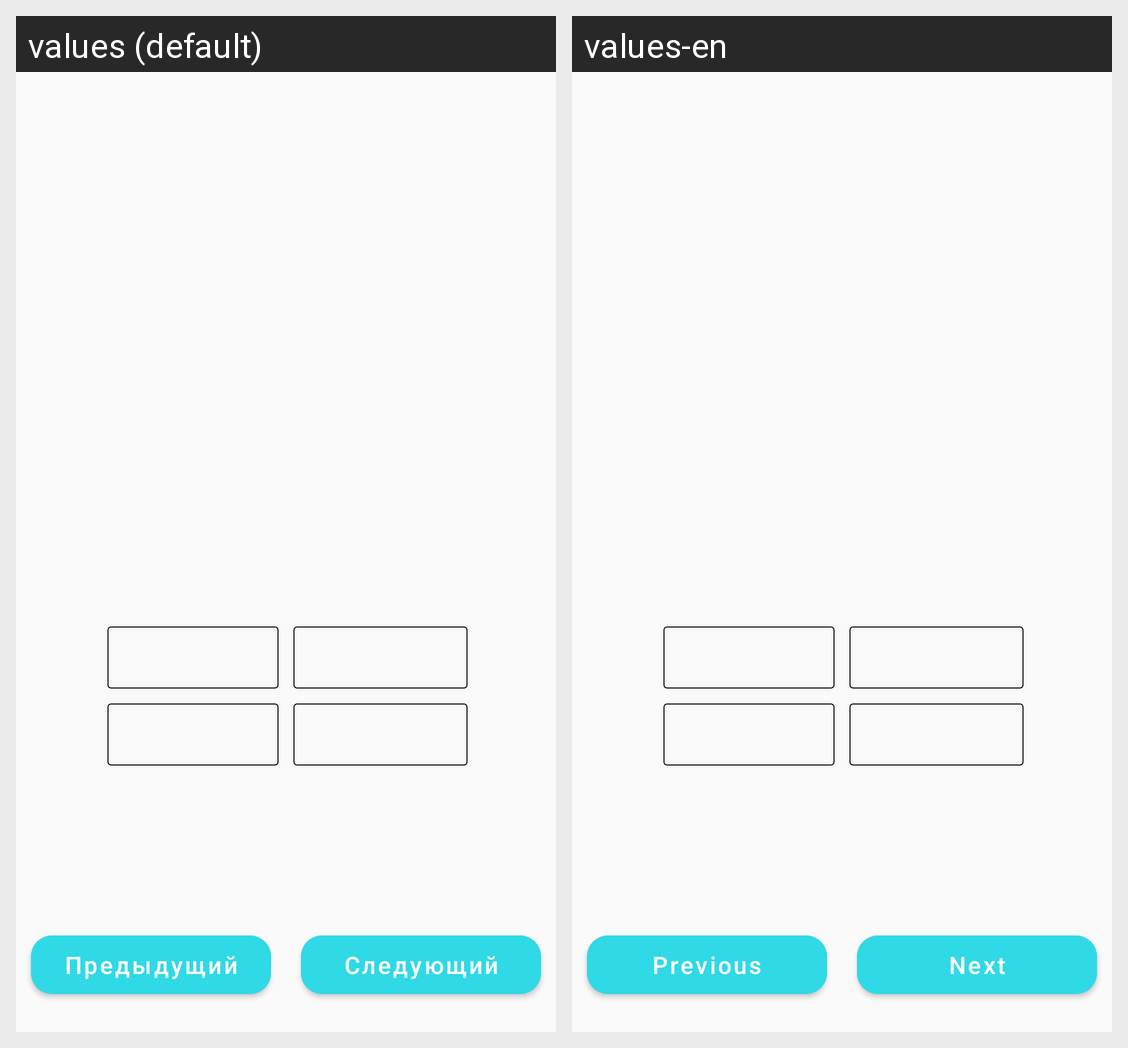

Translations of the strings shown on this Android screen, per locale in the grid:
Android screen res/layout/fragment_picture_play_game_answering.xml rendered under 2 locales, left to right: values (default), values-en. Device: Nexus 5 (rendered at 1080×1920; each locale shown at half size, 540×960, under a caption strip naming it); theme Theme.Intellect_memort.
Strings drawn on this screen, with the default value and each locale's value (text and hints the layout hard-codes, and strings that could not be matched under every locale, appear in the picture but are not listed):

picture_pao_list_previous
  values: Предыдущий
  values-en: Previous

picture_pao_list_next
  values: Следующий
  values-en: Next
